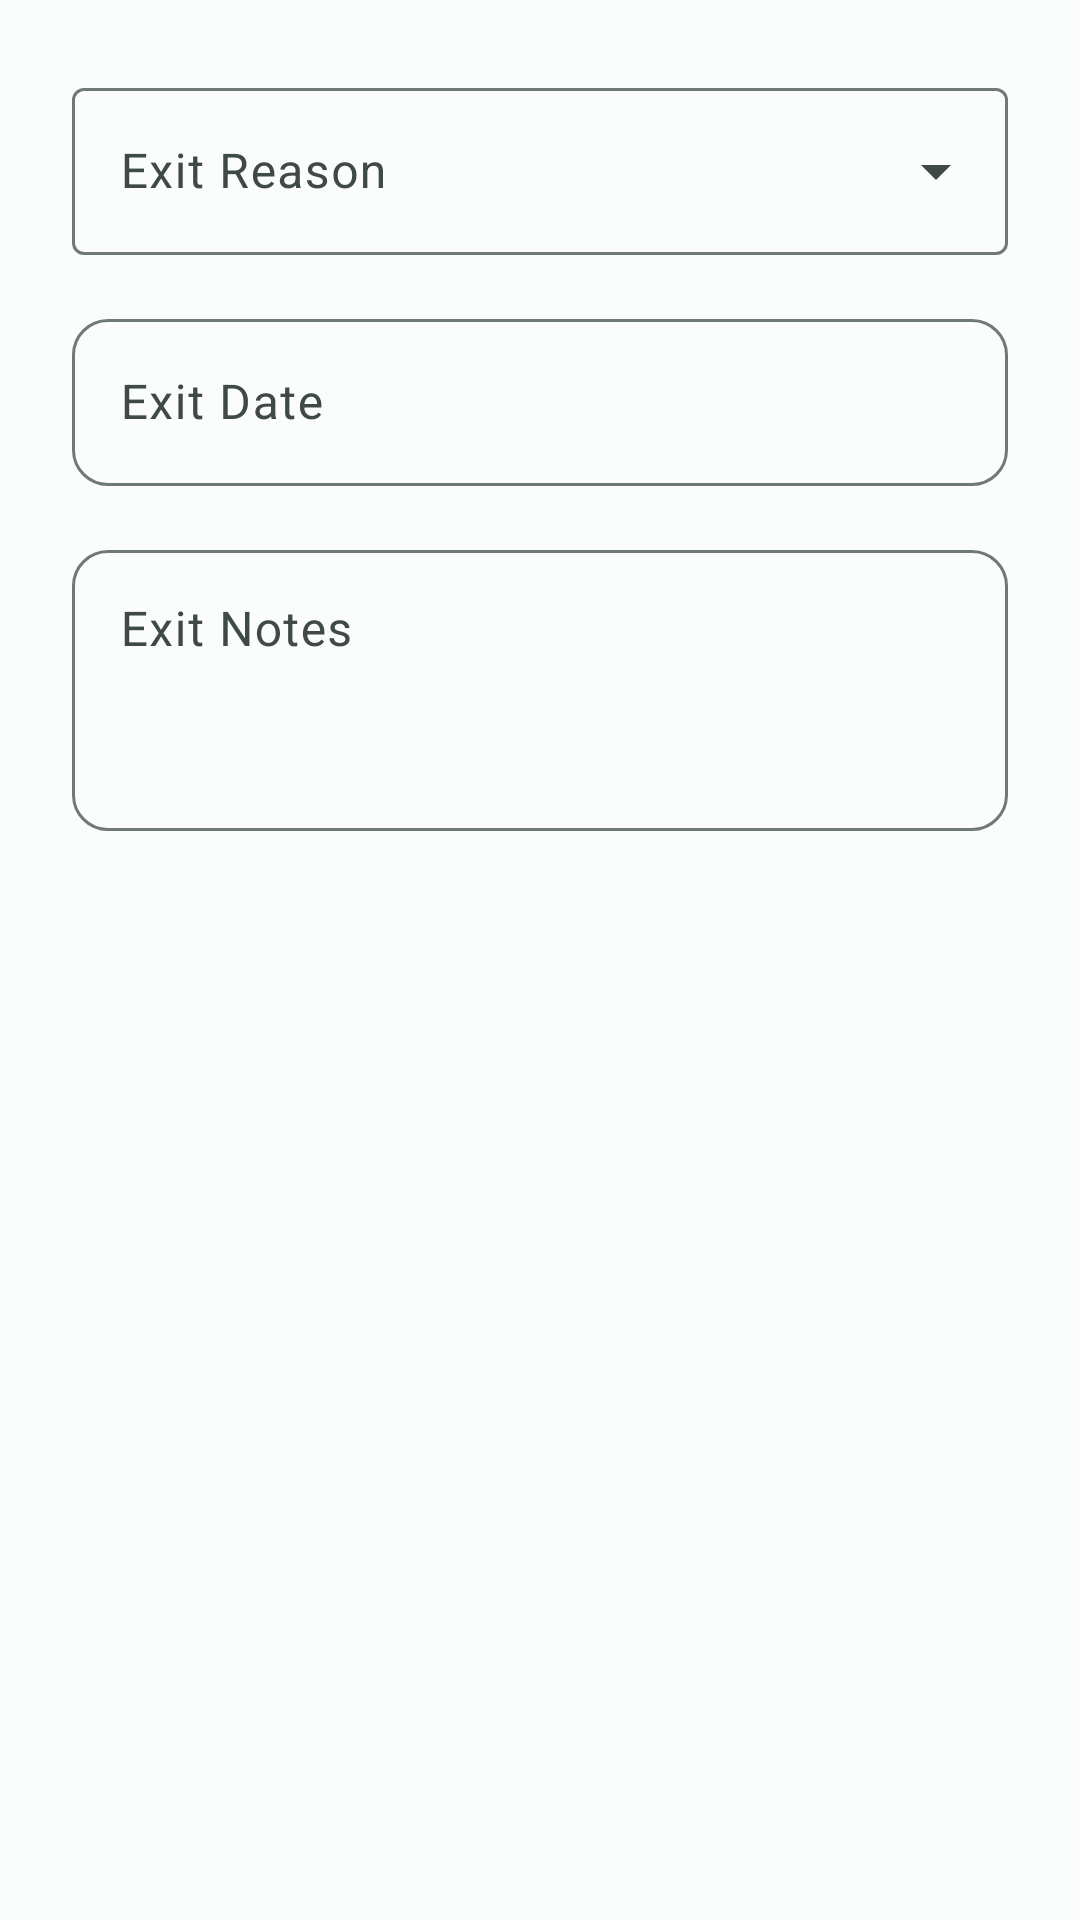

Produce the Android XML layout that renders to this screen, including the resource entries it uses.
<!-- AndroidManifest.xml: application theme Theme.Cunnis -->
<!-- res/layout/dialog_record_exit.xml -->
<?xml version="1.0" encoding="utf-8"?>
<LinearLayout xmlns:android="http://schemas.android.com/apk/res/android"
    xmlns:app="http://schemas.android.com/apk/res-auto"
    android:layout_width="match_parent"
    android:layout_height="wrap_content"
    android:orientation="vertical"
    android:padding="@dimen/margin_large">

    
    <com.google.android.material.textfield.TextInputLayout
        android:id="@+id/tilExitReason"
        style="@style/Widget.Material3.TextInputLayout.OutlinedBox.ExposedDropdownMenu"
        android:layout_width="match_parent"
        android:layout_height="wrap_content"
        android:hint="@string/exit_reason">

        <AutoCompleteTextView
            android:id="@+id/actExitReason"
            android:layout_width="match_parent"
            android:layout_height="wrap_content"
            android:inputType="none" />

    </com.google.android.material.textfield.TextInputLayout>

    
    <com.google.android.material.textfield.TextInputLayout
        android:id="@+id/tilExitDate"
        style="@style/Widget.Cunnis.TextInputLayout"
        android:layout_width="match_parent"
        android:layout_height="wrap_content"
        android:hint="@string/exit_date"
        android:layout_marginTop="@dimen/margin_medium">

        <com.google.android.material.textfield.TextInputEditText
            android:id="@+id/edtExitDate"
            android:layout_width="match_parent"
            android:layout_height="wrap_content"
            android:focusable="false"
            android:inputType="none"
            android:maxLines="1" />

    </com.google.android.material.textfield.TextInputLayout>

    
    <com.google.android.material.textfield.TextInputLayout
        android:id="@+id/tilExitNotes"
        style="@style/Widget.Cunnis.TextInputLayout"
        android:layout_width="match_parent"
        android:layout_height="wrap_content"
        android:hint="@string/exit_notes"
        android:layout_marginTop="@dimen/margin_medium">

        <com.google.android.material.textfield.TextInputEditText
            android:id="@+id/edtExitNotes"
            android:layout_width="match_parent"
            android:layout_height="wrap_content"
            android:inputType="textMultiLine"
            android:minLines="3"
            android:gravity="top" />

    </com.google.android.material.textfield.TextInputLayout>

    
    <com.google.android.material.textfield.TextInputLayout
        android:id="@+id/tilSalePrice"
        style="@style/Widget.Cunnis.TextInputLayout"
        android:layout_width="match_parent"
        android:layout_height="wrap_content"
        android:layout_marginTop="@dimen/margin_medium"
        android:visibility="gone"
        app:startIconDrawable="@drawable/ic_expense"
        app:helperText="@string/exit_sale_price">

        <com.google.android.material.textfield.TextInputEditText
            android:id="@+id/edtSalePrice"
            android:layout_width="match_parent"
            android:layout_height="wrap_content"
            android:hint="@string/exit_sale_price"
            android:inputType="numberDecimal" />

    </com.google.android.material.textfield.TextInputLayout>

</LinearLayout>
<!-- resources referenced by this layout -->
<resources>
  <dimen name="margin_large">24dp</dimen>
  <dimen name="margin_medium">16dp</dimen>
  <string name="exit_date">Exit Date</string>
  <string name="exit_notes">Exit Notes</string>
  <string name="exit_reason">Exit Reason</string>
  <string name="exit_sale_price">Sale Price ($)</string>
  <color name="md_theme_light_primary">#006B5E</color>
  <color name="md_theme_light_on_primary">#FFFFFF</color>
  <color name="md_theme_light_primary_container">#74F8E1</color>
  <color name="md_theme_light_on_primary_container">#00201B</color>
  <color name="md_theme_light_secondary">#4A635D</color>
  <color name="md_theme_light_on_secondary">#FFFFFF</color>
  <color name="md_theme_light_secondary_container">#CCE8DF</color>
  <color name="md_theme_light_on_secondary_container">#06201A</color>
  <color name="md_theme_light_tertiary">#436279</color>
  <color name="md_theme_light_on_tertiary">#FFFFFF</color>
  <color name="md_theme_light_tertiary_container">#C7E7FF</color>
  <color name="md_theme_light_on_tertiary_container">#001E2F</color>
  <color name="md_theme_light_error">#BA1A1A</color>
  <color name="md_theme_light_on_error">#FFFFFF</color>
  <color name="md_theme_light_error_container">#FFDAD6</color>
  <color name="md_theme_light_on_error_container">#410002</color>
  <color name="md_theme_light_background">#FAFDFB</color>
  <color name="md_theme_light_on_background">#191C1C</color>
  <color name="md_theme_light_surface">#FAFDFB</color>
  <color name="md_theme_light_on_surface">#191C1C</color>
  <color name="md_theme_light_surface_variant">#DBE5DF</color>
  <color name="md_theme_light_on_surface_variant">#3F4945</color>
  <color name="md_theme_light_outline">#6F7975</color>
  <color name="md_theme_light_outline_variant">#BFC9C4</color>
  <color name="cunnis_accent">#FF8A65</color>
  <color name="cunnis_white">#FFFFFF</color>
  <style name="ThemeOverlay.Cunnis.Dialog" parent="ThemeOverlay.Material3.Dialog">
          <item name="colorPrimary">@color/cunnis_control_normal</item>
          <item name="colorSecondary">@color/cunnis_accent</item>
      </style>
  <style name="ThemeOverlay.Cunnis.BottomSheetDialog" parent="ThemeOverlay.Material3.BottomSheetDialog">
          <item name="colorPrimary">@color/cunnis_control_normal</item>
      </style>
  <style name="TextAppearance.Cunnis.TitleLarge" parent="TextAppearance.Material3.TitleLarge">
          <item name="fontFamily">sans-serif-medium</item>
          <item name="android:fontFamily">sans-serif-medium</item>
      </style>
  <style name="TextAppearance.Cunnis.TitleSmall" parent="TextAppearance.Material3.TitleSmall">
          <item name="fontFamily">sans-serif</item>
          <item name="android:fontFamily">sans-serif</item>
      </style>
  <style name="TextAppearance.Cunnis.BodyLarge" parent="TextAppearance.Material3.BodyLarge">
          <item name="fontFamily">sans-serif</item>
          <item name="android:fontFamily">sans-serif</item>
      </style>
  <style name="TextAppearance.Cunnis.BodyMedium" parent="TextAppearance.Material3.BodyMedium">
          <item name="fontFamily">sans-serif</item>
          <item name="android:fontFamily">sans-serif</item>
      </style>
  <style name="TextAppearance.Cunnis.BodySmall" parent="TextAppearance.Material3.BodySmall">
          <item name="fontFamily">sans-serif</item>
          <item name="android:fontFamily">sans-serif</item>
      </style>
  <style name="TextAppearance.Cunnis.LabelLarge" parent="TextAppearance.Material3.LabelLarge">
          <item name="fontFamily">sans-serif-medium</item>
          <item name="android:fontFamily">sans-serif-medium</item>
      </style>
  <style name="TextAppearance.Cunnis.LabelSmall" parent="TextAppearance.Material3.LabelSmall">
          <item name="fontFamily">sans-serif-medium</item>
          <item name="android:fontFamily">sans-serif-medium</item>
      </style>
  <color name="cunnis_control_normal">#00BFA5</color>
</resources>
